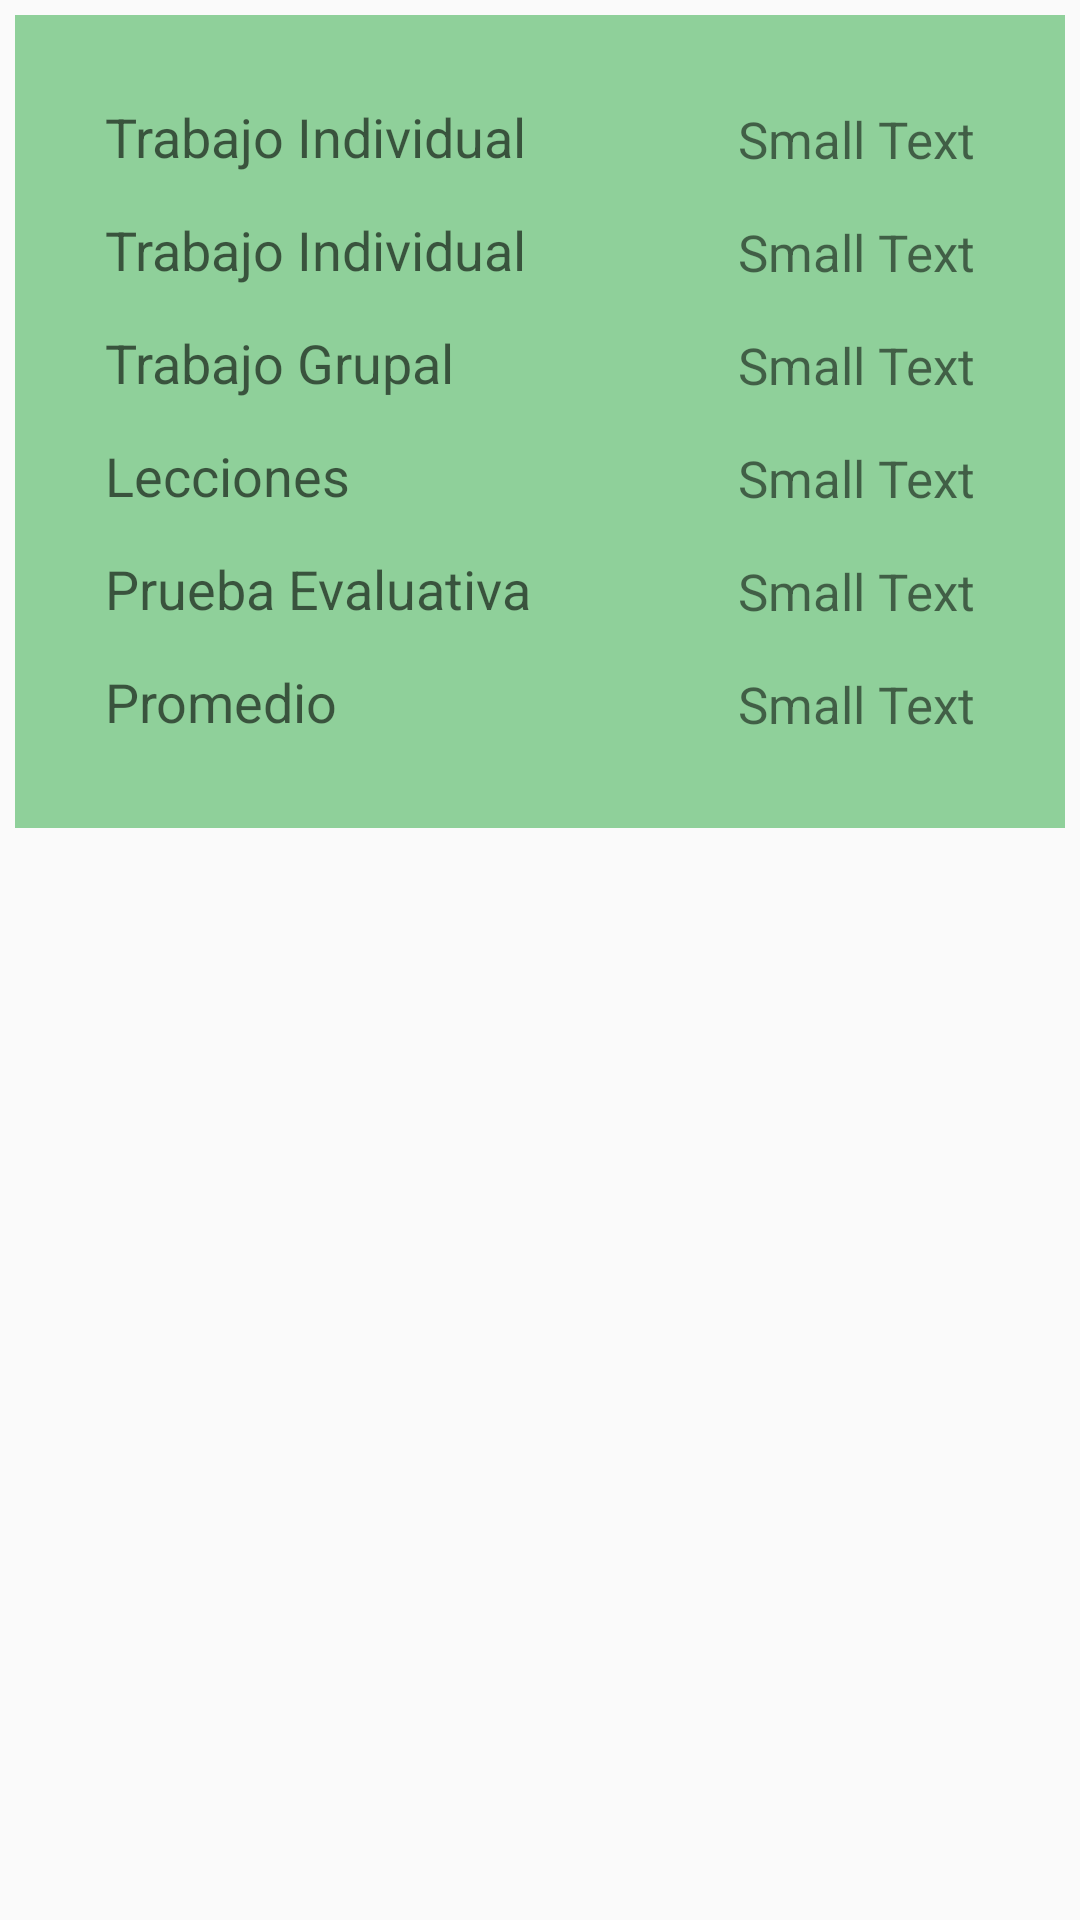

Android layout source for this screen:
<!-- AndroidManifest.xml: application theme Tema_asd -->
<!-- res/layout/subject.xml -->
<?xml version="1.0" encoding="utf-8"?>
<ScrollView
    android:layout_width="fill_parent"
    android:layout_height="fill_parent"
    android:id="@+id/scrollView"
    xmlns:android="http://schemas.android.com/apk/res/android"
    android:padding="5dp">
<RelativeLayout
    android:orientation="vertical"
    android:layout_width="match_parent"
    android:layout_height="match_parent"
    android:background="#9543b257">


    <TextView
        android:layout_width="wrap_content"
        android:layout_height="wrap_content"
        android:textAppearance="?android:attr/textAppearanceMedium"
        android:text="Trabajo Grupal"
        android:id="@+id/textView4"
        android:layout_alignBottom="@+id/tg"
        android:layout_alignLeft="@+id/text" />

    <TextView
        android:layout_width="wrap_content"
        android:layout_height="wrap_content"
        android:textAppearance="?android:attr/textAppearanceMedium"
        android:text="Lecciones"
        android:id="@+id/textView5"
        android:layout_alignBottom="@+id/el"
        android:layout_alignLeft="@+id/text" />

    <TextView
        android:layout_width="wrap_content"
        android:layout_height="wrap_content"
        android:textAppearance="?android:attr/textAppearanceMedium"
        android:text="Prueba Evaluativa"
        android:id="@+id/textView6"
        android:layout_alignBottom="@+id/pe"
        android:layout_alignLeft="@+id/text" />

    <TextView
        android:layout_width="wrap_content"
        android:layout_height="wrap_content"
        android:textAppearance="?android:attr/textAppearanceSmall"
        android:text="Small Text"
        android:id="@+id/ta"
        android:layout_gravity="center"
        android:layout_alignParentRight="true"
        android:layout_marginRight="30dp"
        android:layout_marginTop="30dp"
        android:textSize="17dp" />

    <TextView
        android:layout_width="wrap_content"
        android:layout_height="wrap_content"
        android:textAppearance="?android:attr/textAppearanceMedium"
        android:text="Trabajo Individual"
        android:id="@+id/text"
        android:layout_alignBottom="@+id/ta"
        android:layout_marginLeft="30dp" />

    <TextView
        android:layout_width="wrap_content"
        android:layout_height="wrap_content"
        android:textAppearance="?android:attr/textAppearanceMedium"
        android:text="Trabajo Individual"
        android:id="@+id/tis"
        android:layout_alignBottom="@+id/ti"
        android:layout_alignLeft="@+id/text" />

    <TextView
        android:layout_width="wrap_content"
        android:layout_height="wrap_content"
        android:textAppearance="?android:attr/textAppearanceSmall"
        android:text="Small Text"
        android:id="@+id/ti"
        android:layout_alignRight="@+id/ta"
        android:layout_below="@+id/ta"
        android:layout_marginTop="15dp"
        android:textSize="17dp" />

    <TextView
        android:layout_width="wrap_content"
        android:layout_height="wrap_content"
        android:textAppearance="?android:attr/textAppearanceSmall"
        android:text="Small Text"
        android:id="@+id/tg"
        android:layout_alignRight="@+id/ta"
        android:layout_marginTop="15dp"
        android:layout_below="@+id/ti"
        android:textSize="17dp" />

    <TextView
        android:layout_width="wrap_content"
        android:layout_height="wrap_content"
        android:textAppearance="?android:attr/textAppearanceSmall"
        android:text="Small Text"
        android:id="@+id/el"
        android:layout_alignRight="@+id/ta"
        android:layout_below="@+id/tg"
        android:layout_marginTop="15dp"
        android:textSize="17dp" />

    <TextView
        android:layout_width="wrap_content"
        android:layout_height="wrap_content"
        android:textAppearance="?android:attr/textAppearanceMedium"
        android:text="Promedio"
        android:id="@+id/textView"
        android:layout_alignBottom="@+id/pr"
        android:layout_alignLeft="@+id/text" />

    <TextView
        android:layout_width="wrap_content"
        android:layout_height="wrap_content"
        android:textAppearance="?android:attr/textAppearanceSmall"
        android:text="Small Text"
        android:id="@+id/pr"
        android:layout_alignRight="@+id/ta"
        android:layout_below="@+id/pe"
        android:layout_marginTop="15dp"
        android:layout_marginBottom="30dp"
        android:textSize="17dp" />

    <TextView
        android:layout_width="wrap_content"
        android:layout_height="wrap_content"
        android:textAppearance="?android:attr/textAppearanceSmall"
        android:text="Small Text"
        android:id="@+id/pe"
        android:layout_alignRight="@+id/el"
        android:layout_below="@+id/el"
        android:layout_marginTop="15dp"
        android:textSize="17dp" />

</RelativeLayout>
  </ScrollView>
<!-- resources referenced by this layout -->
<resources>
  <style name="Tema_asd" parent="Theme.AppCompat.Light.NoActionBar">
          
          <item name="colorPrimary">@color/primario</item>
  
          
          <item name="colorPrimaryDark">@color/primario_dark</item>
  
          
          <item name="colorAccent">@color/widgets_color</item>
          <item name="drawerArrowStyle">@style/DrawerArrowStyle</item>
          
      </style>
  <color name="primario">#ff008cff</color>
  <color name="primario_dark">#ff248ab0</color>
  <color name="widgets_color">#ff00cc88</color>
  <style name="DrawerArrowStyle" parent="Widget.AppCompat.DrawerArrowToggle">
      <item name="spinBars">true</item>
      <item name="color">@android:color/white</item>
  </style>
</resources>
